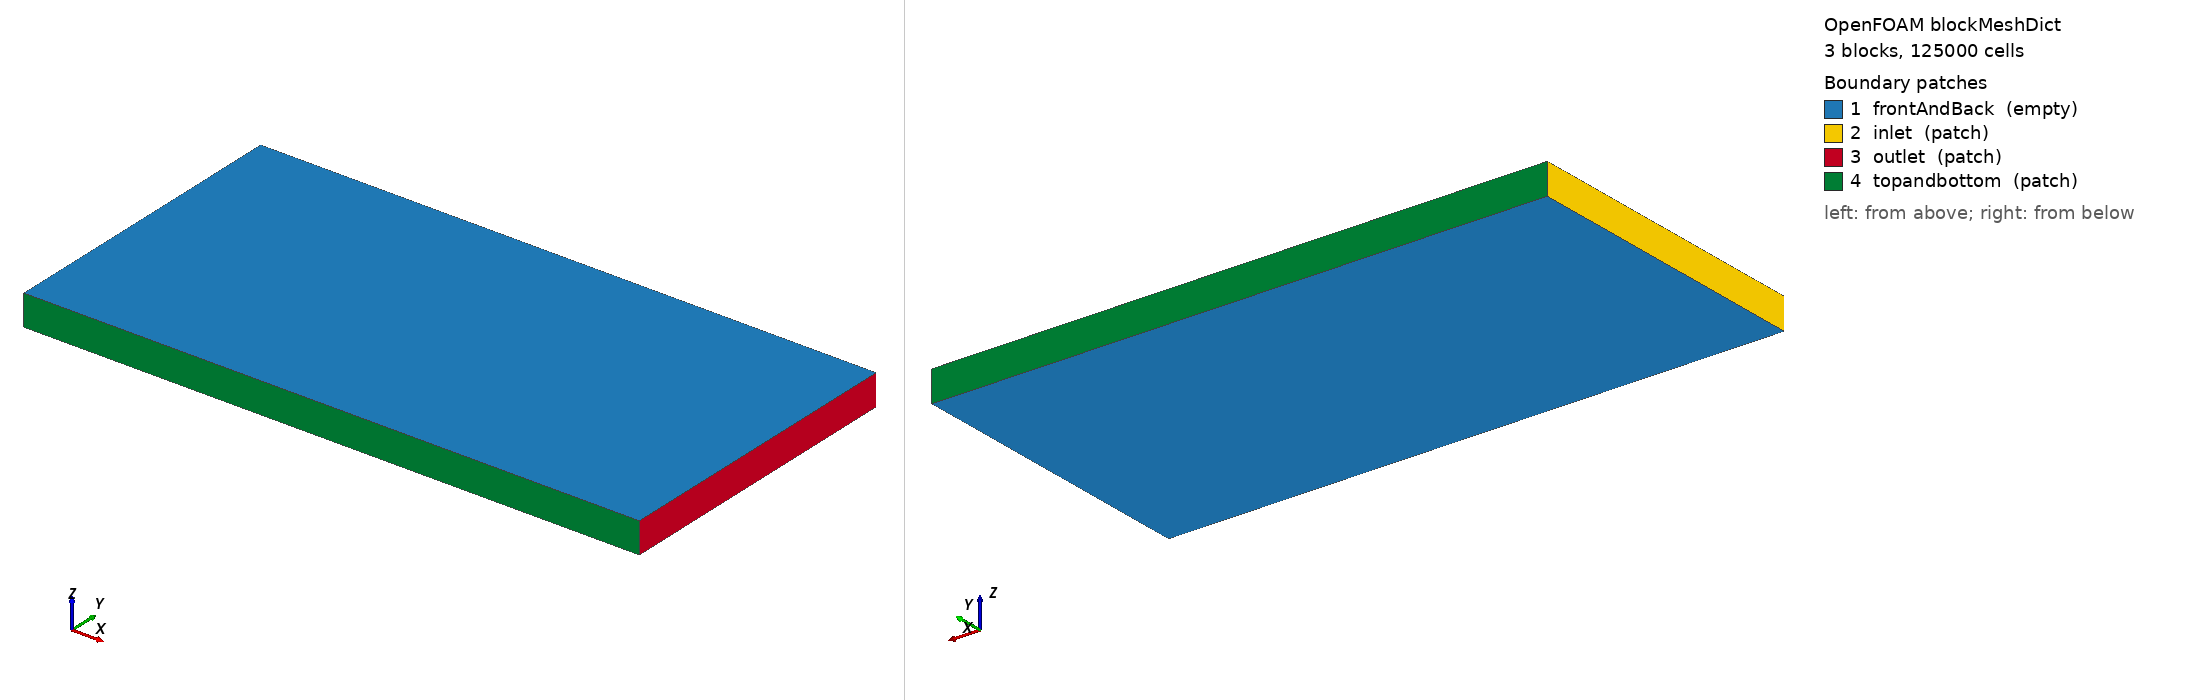

OpenFOAM case: the mesh blockMesh builds from blockMeshDict, 3 block(s), 125000 cells. Boundary patches (legend numbers): 1 frontAndBack (empty), 2 inlet (patch), 3 outlet (patch), 4 topandbottom (patch). Left view from above one corner, right view from below the opposite corner. Boundary conditions: 0 field file(s) under 0/; 0 of 4 drawn patches have an entry in a shipped field file.

=== system/blockMeshDict ===
/*--------------------------------*- C++ -*----------------------------------*\
| =========                 |                                                 |
| \\      /  F ield         | OpenFOAM: The Open Source CFD Toolbox           |
|  \\    /   O peration     | Version:  4.1                                   |
|   \\  /    A nd           | Web:      www.OpenFOAM.org                      |
|    \\/     M anipulation  |                                                 |
\*---------------------------------------------------------------------------*/
FoamFile
{
    version     2.0;
    format      ascii;
    class       dictionary;
    object      blockMeshDict;
}

// * * * * * * * * * * * * * * * * * * * * * * * * * * * * * * * * * * * * * //

convertToMeters 1;

  lx1 0;
  lx2 0.2;
  ly1 0;
  ly2 0.048;
  ly3 0.052;
  ly4 0.1;
  lz1 0;
  lz2 0.01;

vertices
(    
     ($lx1 $ly1 $lz1)
     ($lx2 $ly1 $lz1)
     ($lx2 $ly2 $lz1)
     ($lx2 $ly3 $lz1)
     ($lx2 $ly4 $lz1)
     ($lx1 $ly4 $lz1)
     ($lx1 $ly3 $lz1)
     ($lx1 $ly2 $lz1)
     ($lx1 $ly1 $lz2)
     ($lx2 $ly1 $lz2)
     ($lx2 $ly2 $lz2)
     ($lx2 $ly3 $lz2)
     ($lx2 $ly4 $lz2)
     ($lx1 $ly4 $lz2)
     ($lx1 $ly3 $lz2)
     ($lx1 $ly2 $lz2)
     
);
    
blocks
     (
     hex (0 1 2 7 8 9 10 15) (500 120 1) simpleGrading (1 1 1)
     hex (7 2 3 6 15 10 11 14) (500 10 1) simpleGrading (1 1 1)
     hex (6 3 4 5 14 11 12 13) (500 120 1) simpleGrading (1 1 1)
     );   
boundary
(
    frontAndBack
    {
        type empty;
        faces
        (
            (0 1 2 7)
            (7 2 3 6)
            (6 3 4 5)
            (8 9 10 15)
            (15 10 11 14)
            (14 11 12 13)
        );
    }
    inlet
    {
        type patch;
        faces
        (
            (0 8 15 7)
            (7 15 14 6)
            (6 14 13 5)
        );
    }
    outlet
    {
        type patch;
        faces
        (
            (1 2 10 9)
            (2 3 11 10)
            (3 4 12 11)
        );
    }
    topandbottom
    {
        type patch;
        faces
        (
            (4 5 13 12)
            (0 1 9 8)
        );
    }
);
// ************************************************************************* //
